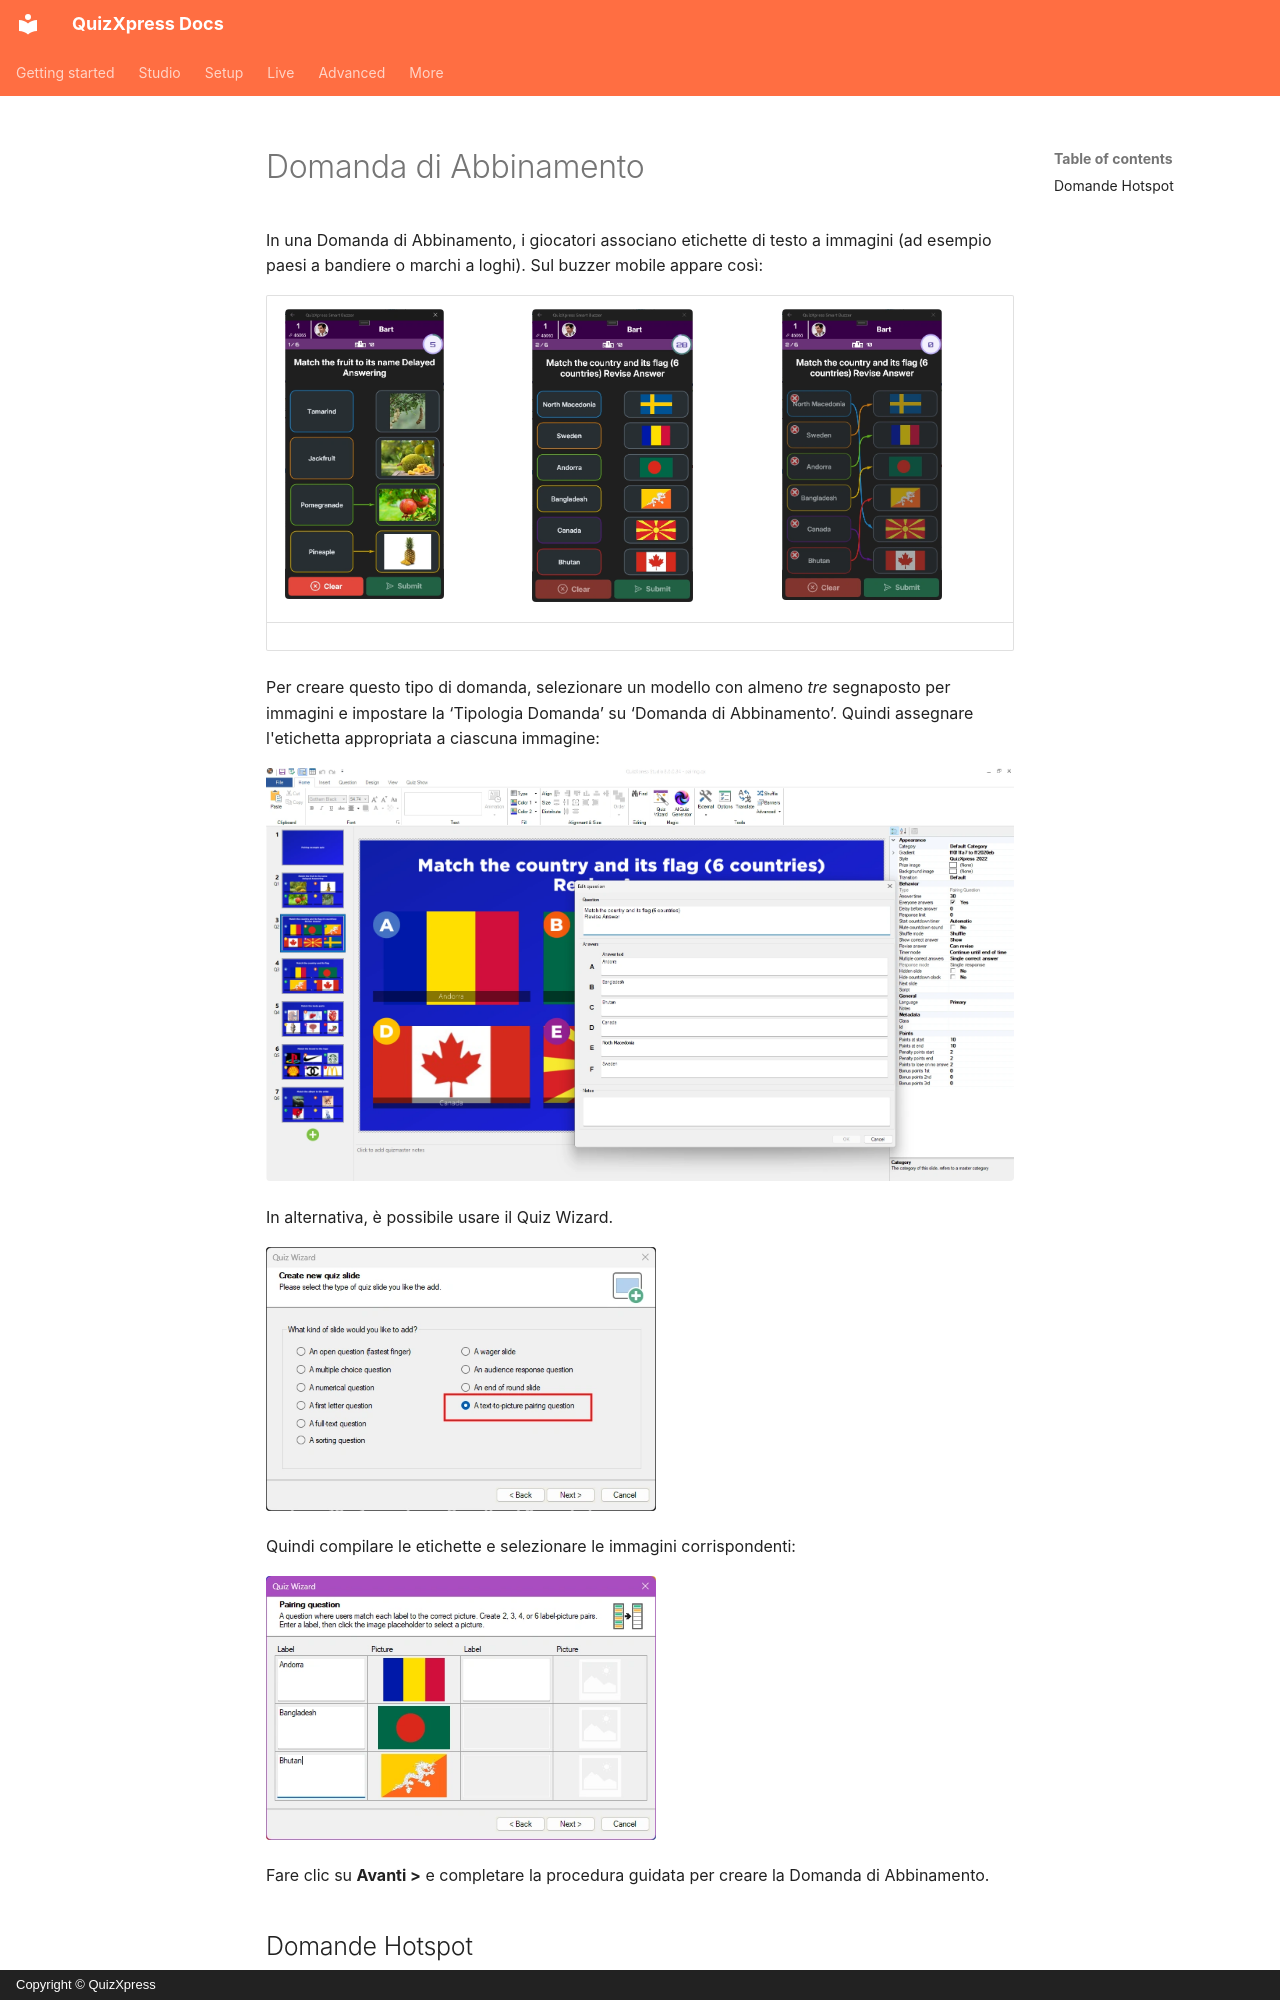

repository: gameshowcrew/quizxpress-docs · page: studio/slide-and-game-formats/pairing-question.it/index.html · generator: mkdocs · copyright: Copyright © QuizXpress

# Domanda di Abbinamento

In una Domanda di Abbinamento, i giocatori associano etichette di testo a immagini (ad esempio paesi a bandiere o marchi a loghi). Sul buzzer mobile appare così:

| ![](../../assets/images/image46.webp){ width="159" loading=lazy } | ![](../../assets/images/image47.webp){ width="161" loading=lazy } | ![](../../assets/images/image48.webp){ width="160" loading=lazy } |
|--------------------------------------------------------------------------------|--------------------------------------------------------------------------------|--------------------------------------------------------------------------------|

Per creare questo tipo di domanda, selezionare un modello con almeno *tre* segnaposto per immagini e impostare la ‘Tipologia Domanda’ su ‘Domanda di Abbinamento’. Quindi assegnare l'etichetta appropriata a ciascuna immagine:

![](../../assets/images/image49.webp){ loading=lazy }

In alternativa, è possibile usare il Quiz Wizard.

![](../../assets/images/image50.webp){ width="390" loading=lazy }

Quindi compilare le etichette e selezionare le immagini corrispondenti:
